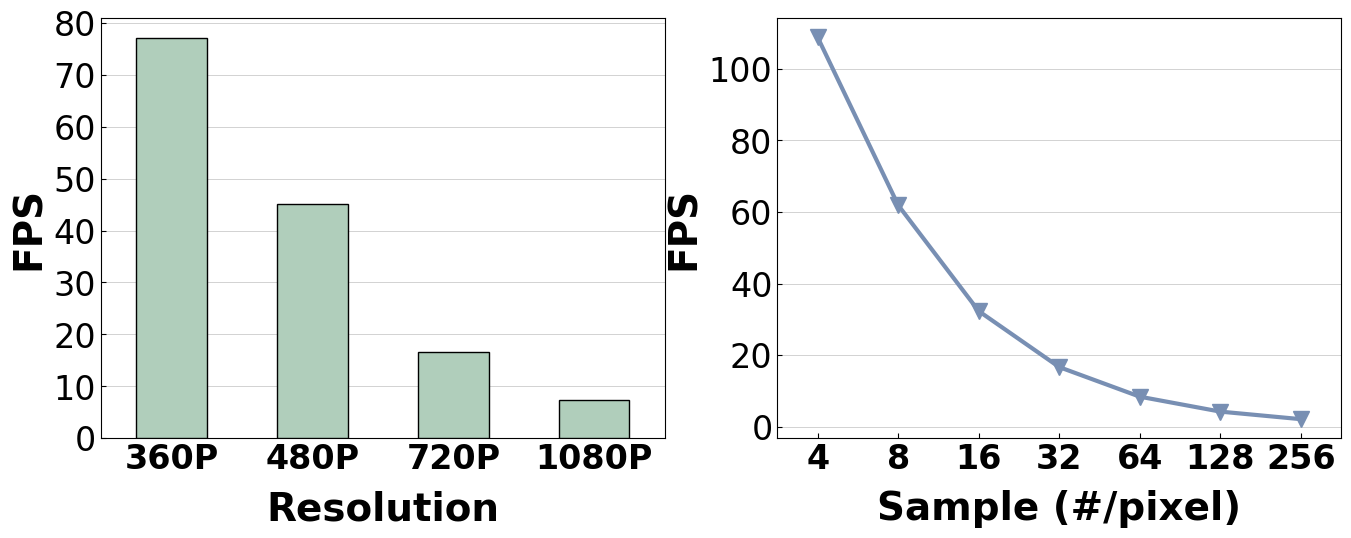

Generate this figure with matplotlib: (Note: this script raises an exception after producing the figure.)
import matplotlib.pyplot as plt
import numpy as np
import copy
import csv
from matplotlib.font_manager import FontProperties
import pandas as pd
import matplotlib.ticker as mticker
from matplotlib.ticker import FuncFormatter

font_prop1 = FontProperties(family='Times New Roman', weight='bold', size=24)
font_prop2 = FontProperties(family='Times New Roman', weight='normal', size=24)

def plot_line(_data, _x_ticks, _colors, _x_label, _y_label, _line_labels,
              _markers, _legend_pos):
    types = len(_data)
    x = np.arange(len(_data))
    # Set ticks
    plt.xticks(x, _x_ticks)
    xtick_labels = plt.gca().get_xticklabels()
    ytick_labels = plt.gca().get_yticklabels()
    [xtick_label.set_fontproperties(font_prop1) for xtick_label in xtick_labels]
    [ytick_label.set_fontproperties(font_prop2) for ytick_label in ytick_labels]

    # Set x, y labels
    plt.xlabel(_x_label, {'family': 'Times New Roman', 'weight': 'bold', 'size': 28}, labelpad=10)
    plt.ylabel(_y_label, {'family': 'Times New Roman', 'weight': 'bold', 'size': 28})
    # plt.ylim(0,40)
    plt.xlim(-0.5, 6.5)

    # plot
    plt.plot(x, _data, color=_colors[1], marker=_markers[3], label=_line_labels, linewidth=3, markersize=12)
    plt.grid(linewidth=0.4, axis="y", zorder=0)
    
def plt_abar(_bar_width, _x_ticks, _data, _colors, _bar_labels, 
             _markers):
    x = np.arange(len(_data))
    # plt.grid(b=True, axis='x', linewidth=0.7, linestyle='--', zorder=0)
    plt.xticks(x, _x_ticks)
    xtick_labels = plt.gca().get_xticklabels()
    ytick_labels = plt.gca().get_yticklabels()
    [xtick_label.set_fontproperties(font_prop1) for xtick_label in xtick_labels]
    [ytick_label.set_fontproperties(font_prop2) for ytick_label in ytick_labels]
    
    plt.ylabel("FPS", {'family': 'Times New Roman', 'weight': 'bold', 'size': 28})
    plt.xlabel("Resolution", {'family': 'Times New Roman', 'weight': 'bold', 'size': 28}, labelpad=10)
    plt.grid(linewidth=0.4, axis="y", zorder=0)
    # plt.ylim(0, 230)
    plt.xlim(-0.5, 3.5)

    total_width, bar_num = 0.5, 1
    width = total_width / bar_num
    x = x - (total_width - width) / 2
    plt.rc('hatch', color=_colors[2], linewidth=3)

    for i in range(bar_num):
        plt.bar(x + i * width, _data, width=width, color=_colors[i], edgecolor="black",
            zorder=11)


def plot_ssp(_data, _x_ticks, _x_label, _colors, _line_labels,
                    _markers, _filename, _legend_pos):
    plot_line(_data, _x_ticks, _colors, _x_label, "FPS", _line_labels,
              _markers, _legend_pos)
    
def plot_resolution(_data, _x_ticks, _x_label, _colors, _line_labels,
                    _markers, _filename, _legend_pos):
    plt_abar(0.5, _x_ticks, _data, _colors, _x_label,
              _markers)
    
if __name__ == "__main__":
    plt.rc('font', family='Times New Roman', weight='normal', size=15)
    plt.rcParams['font.sans-serif'] = ['SimHei']
    plt.rcParams['axes.unicode_minus'] = False
    plt.rcParams['figure.figsize'] = (16.0, 12.0)
    plt.rcParams['figure.dpi'] = 100
    plt.rcParams['savefig.dpi'] = 100
    plt.rcParams['xtick.direction'] = 'in'  # 将x周的刻度线方向设置向内
    plt.rcParams['ytick.direction'] = 'in'  # 将y轴的刻度方向设置向内
    # draw recv side figure
    # [orange gold purple green blue]
    colors = [ "#B0CEBB", "#788FB3","#E49574", "#AEC5EB", "#9E93C3", "#3D58B2"]
    markers = ['^', 'D', 'o', 'v', 's']
    labels = ["gVulkan-BM", "gVulkan-MT", "gVulkan", "Baseline"]

    # plt.subplots_adjust(wspace=0.3,hspace=0.08)
    plt.subplot(221)

    _resolution = [77.02, 45.085, 16.671792, 7.3527]
    x_ticks = ["360P", "480P", "720P", "1080P"]
    
    plot_resolution(_resolution, x_ticks, "Resolution", colors, "Baseline", markers, "./img/spp.pdf",
                    'best')
    # plt.legend(prop=font_prop1, loc='best')
    plt.subplot(222)

    _spp = [108.75, 61.88, 32.31, 16.67, 8.41, 4.24, 2.13]
    x_ticks = ["4", "8", "16", "32", "64", "128", "256"]
    
    plot_ssp(_spp, x_ticks, "Sample (#/pixel)", colors, "Baseline", markers, "./img/spp.pdf",
                    'best')
    
    plt.savefig("./img/spp_resolution.pdf", bbox_inches='tight')
    plt.show()
    print("Save spp_resolution.pdf")
    plt.clf()

    